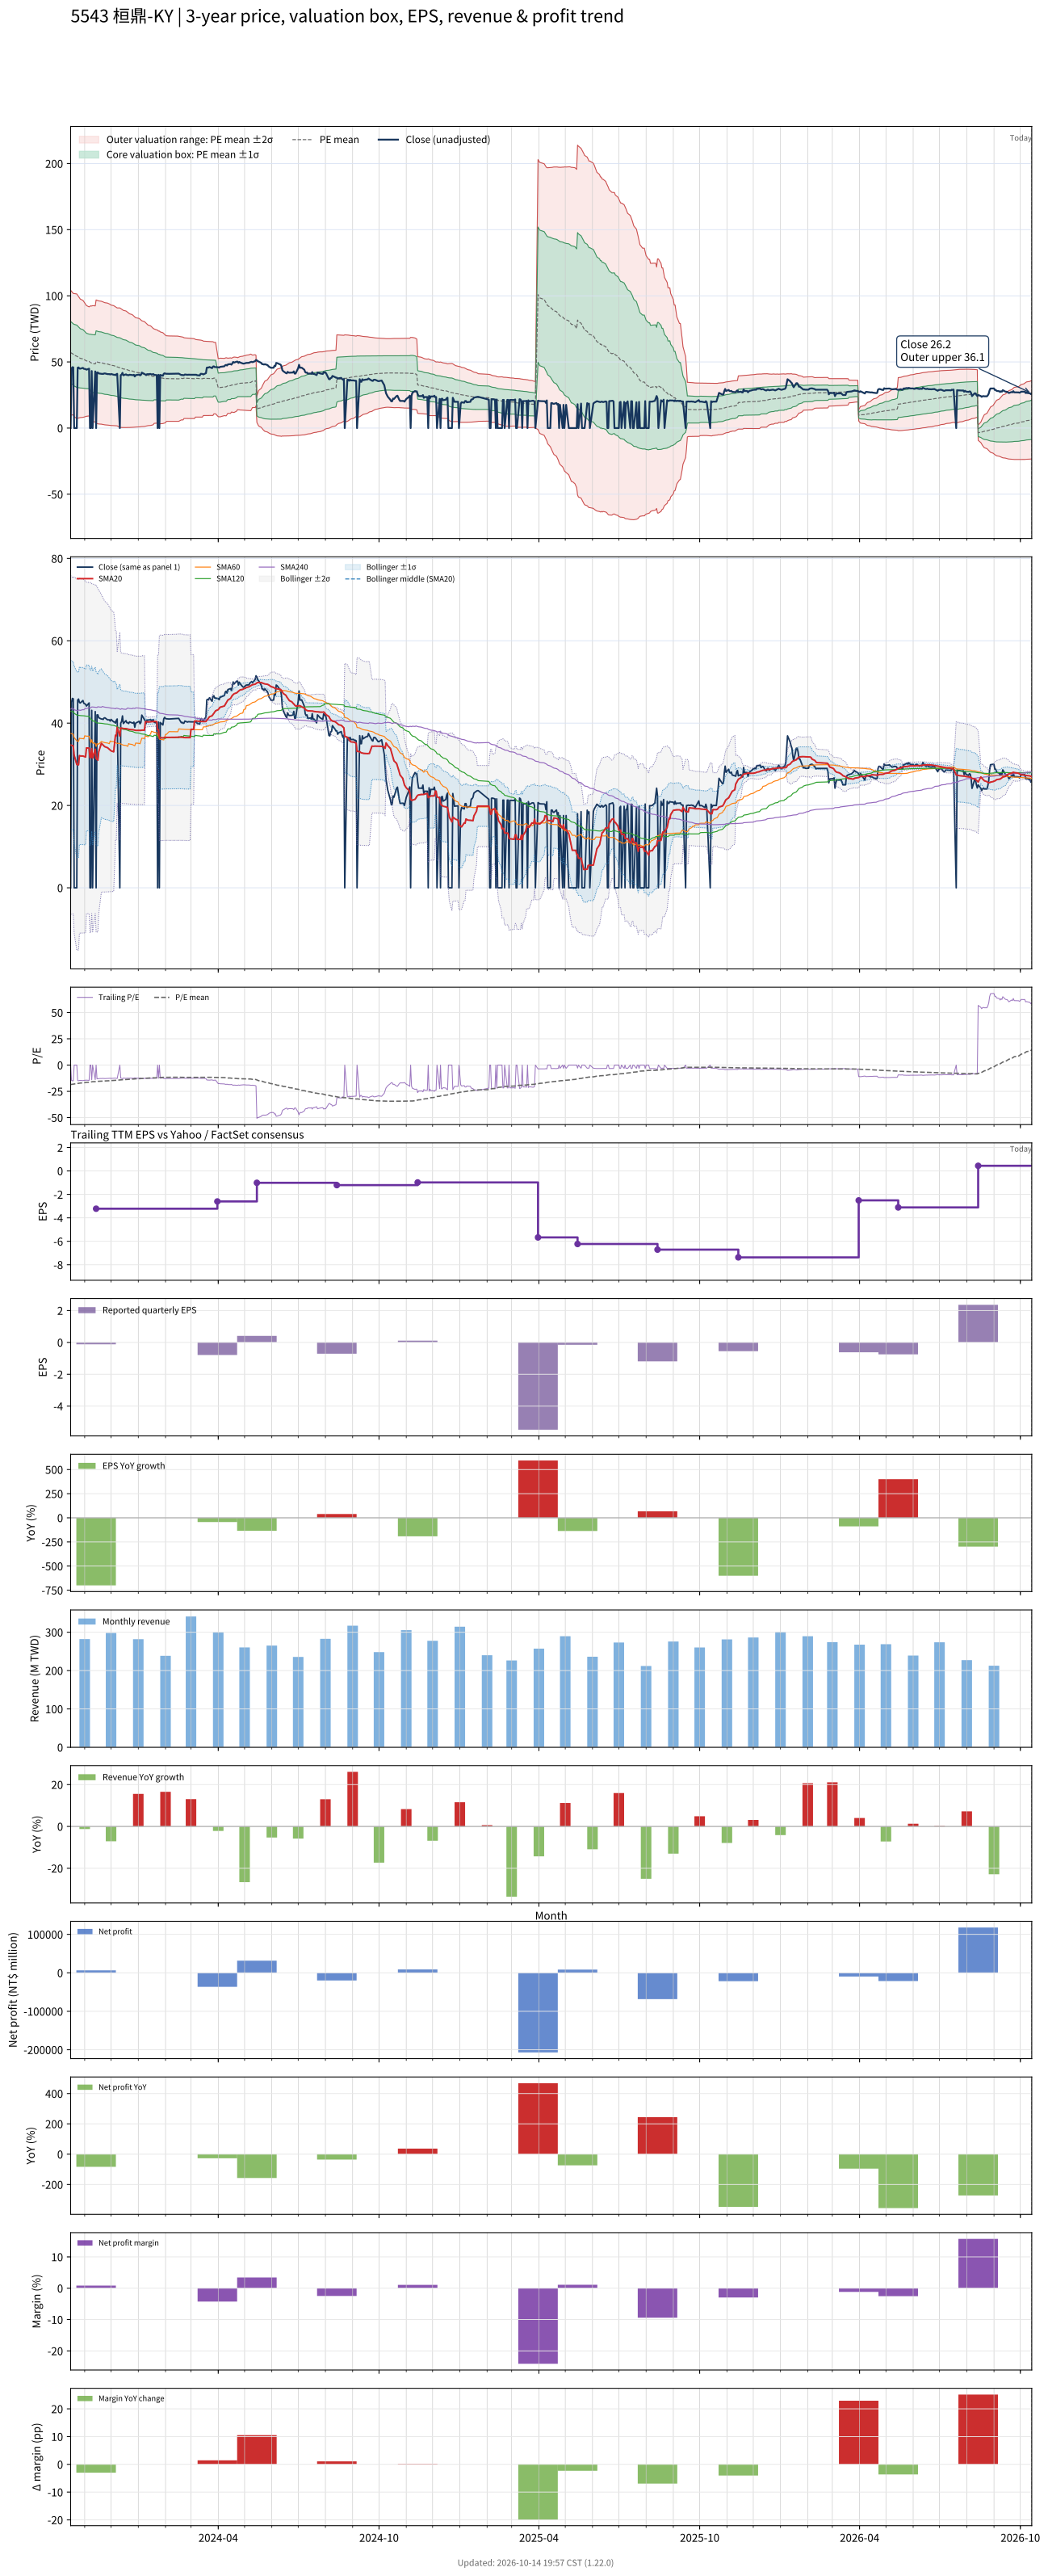

The data file committed next to this chart (first rows):
# chart-version: skill-stock-dynamic-val…
date, close, available_date, period_end, eps, ttm_eps, pe, pe_mean, pe_std, price_m2, price_m1, price_mean, price_p1, price_p2, forward_eps, forward_pe, forward_pe_mean, forward_pe_std, forward_price_m2, forward_price_m1, forward_price_mean, forward_price_p1, forward_price_p2, sma20
2023-10-16, 0.000000, 2023-08-14, 2023-06-30, -0.51, -3.08, -0.000000, -18.52, 7.657, 104.2, 80.61, 57.03, 33.44, 9.857, , , , , , , , , , 34.71
2023-10-17, 45.05, 2023-08-14, 2023-06-30, -0.51, -3.08, -14.63, -18.39, 7.591, 103.4, 80.01, 56.63, 33.25, 9.868, , , , , , , , , , 34.59
2023-10-18, 46, 2023-08-14, 2023-06-30, -0.51, -3.08, -14.94, -18.26, 7.521, 102.6, 79.41, 56.24, 33.08, 9.913, , , , , , , , , , 34.53
2023-10-19, 45.9, 2023-08-14, 2023-06-30, -0.51, -3.08, -14.9, -18.13, 7.448, 101.7, 78.79, 55.85, 32.91, 9.973, , , , , , , , , , 34.47
2023-10-20, 0.000000, 2023-08-14, 2023-06-30, -0.51, -3.08, -0.000000, -17.89, 7.562, 101.7, 78.4, 55.11, 31.82, 8.527, , , , , , , , , , 32.22
2023-10-23, 0.000000, 2023-08-14, 2023-06-30, -0.51, -3.08, -0.000000, -17.63, 7.64, 101.4, 77.84, 54.31, 30.78, 7.252, , , , , , , , , , 29.94
2023-10-24, 45.6, 2023-08-14, 2023-06-30, -0.51, -3.08, -14.81, -17.5, 7.544, 100.4, 77.13, 53.9, 30.66, 7.424, , , , , , , , , , 29.9
2023-10-25, 45.85, 2023-08-14, 2023-06-30, -0.51, -3.08, -14.89, -17.37, 7.446, 99.35, 76.42, 53.49, 30.55, 7.619, , , , , , , , , , 29.87
2023-10-26, 45, 2023-08-14, 2023-06-30, -0.51, -3.08, -14.61, -17.24, 7.359, 98.42, 75.76, 53.09, 30.43, 7.76, , , , , , , , , , 32.12
2023-10-27, 44.9, 2023-08-14, 2023-06-30, -0.51, -3.08, -14.58, -17.11, 7.268, 97.46, 75.08, 52.69, 30.31, 7.927, , , , , , , , , , 32.02
2023-10-30, 45.5, 2023-08-14, 2023-06-30, -0.51, -3.08, -14.77, -16.99, 7.179, 96.54, 74.43, 52.32, 30.2, 8.09, , , , , , , , , , 32.01
2023-10-31, 44.8, 2023-08-14, 2023-06-30, -0.51, -3.08, -14.55, -16.86, 7.09, 95.61, 73.77, 51.93, 30.09, 8.257, , , , , , , , , , 31.93
2023-11-01, 44.7, 2023-08-14, 2023-06-30, -0.51, -3.08, -14.51, -16.73, 6.992, 94.61, 73.07, 51.54, 30, 8.47, , , , , , , , , , 31.84
2023-11-02, 44.6, 2023-08-14, 2023-06-30, -0.51, -3.08, -14.48, -16.61, 6.89, 93.58, 72.36, 51.14, 29.92, 8.705, , , , , , , , , , 31.77
2023-11-03, 44.15, 2023-08-14, 2023-06-30, -0.51, -3.08, -14.33, -16.48, 6.795, 92.62, 71.69, 50.76, 29.84, 8.909, , , , , , , , , , 33.98
2023-11-06, 44.9, 2023-08-14, 2023-06-30, -0.51, -3.08, -14.58, -16.36, 6.693, 91.62, 71, 50.39, 29.77, 9.154, , , , , , , , , , 33.94
2023-11-07, 0.000000, 2023-08-14, 2023-06-30, -0.51, -3.08, -0.000000, -16.19, 6.847, 92.04, 70.95, 49.86, 28.77, 7.683, , , , , , , , , , 31.64
2023-11-08, 0.000000, 2023-08-14, 2023-06-30, -0.51, -3.08, -0.000000, -16.02, 6.994, 92.43, 70.89, 49.34, 27.8, 6.258, , , , , , , , , , 31.64
2023-11-09, 43.1, 2023-08-14, 2023-06-30, -0.51, -3.08, -13.99, -15.97, 6.987, 92.22, 70.71, 49.19, 27.67, 6.149, , , , , , , , , , 33.8
2023-11-10, 0.000000, 2023-08-14, 2023-06-30, -0.51, -3.08, -0.000000, -15.8, 7.126, 92.57, 70.62, 48.67, 26.72, 4.772, , , , , , , , , , 31.5
2023-11-13, 42.8, 2023-08-14, 2023-06-30, -0.51, -3.08, -13.9, -15.75, 7.117, 92.35, 70.43, 48.51, 26.59, 4.668, , , , , , , , , , 33.64
2023-11-14, 0.000000, 2023-11-14, 2023-09-30, -0.12, -3.22, -0.000000, -15.58, 7.25, 96.87, 73.52, 50.18, 26.83, 3.49, , , , , , , , , , 31.39
2023-11-15, 42, 2023-11-14, 2023-09-30, -0.12, -3.22, -13.04, -15.52, 7.241, 96.62, 73.31, 49.99, 26.67, 3.354, , , , , , , , , , 31.19
2023-11-16, 42, 2023-11-14, 2023-09-30, -0.12, -3.22, -13.04, -15.47, 7.232, 96.37, 73.09, 49.8, 26.51, 3.222, , , , , , , , , , 31
2023-11-17, 41.3, 2023-11-14, 2023-09-30, -0.12, -3.22, -12.83, -15.4, 7.223, 96.12, 72.86, 49.6, 26.34, 3.083, , , , , , , , , , 33.06
2023-11-20, 41, 2023-11-14, 2023-09-30, -0.12, -3.22, -12.73, -15.34, 7.214, 95.86, 72.63, 49.4, 26.17, 2.944, , , , , , , , , , 35.11
2023-11-21, 41, 2023-11-14, 2023-09-30, -0.12, -3.22, -12.73, -15.28, 7.205, 95.61, 72.41, 49.21, 26.01, 2.806, , , , , , , , , , 34.88
2023-11-22, 40.9, 2023-11-14, 2023-09-30, -0.12, -3.22, -12.7, -15.22, 7.195, 95.34, 72.17, 49.01, 25.84, 2.673, , , , , , , , , , 34.63
2023-11-23, 41.25, 2023-11-14, 2023-09-30, -0.12, -3.22, -12.81, -15.16, 7.183, 95.07, 71.94, 48.81, 25.68, 2.547, , , , , , , , , , 34.45
2023-11-24, 41.3, 2023-11-14, 2023-09-30, -0.12, -3.22, -12.83, -15.09, 7.17, 94.78, 71.69, 48.6, 25.52, 2.43, , , , , , , , , , 34.27
2023-11-27, 40.8, 2023-11-14, 2023-09-30, -0.12, -3.22, -12.67, -15.03, 7.157, 94.49, 71.44, 48.4, 25.35, 2.308, , , , , , , , , , 34.03
2023-11-28, 40.8, 2023-11-14, 2023-09-30, -0.12, -3.22, -12.67, -14.97, 7.143, 94.19, 71.19, 48.19, 25.19, 2.191, , , , , , , , , , 33.83
2023-11-29, 40.8, 2023-11-14, 2023-09-30, -0.12, -3.22, -12.67, -14.9, 7.126, 93.86, 70.92, 47.97, 25.03, 2.083, , , , , , , , , , 33.63
2023-11-30, 40.5, 2023-11-14, 2023-09-30, -0.12, -3.22, -12.58, -14.82, 7.098, 93.43, 70.57, 47.72, 24.86, 2.006, , , , , , , , , , 33.43
2023-12-01, 40.9, 2023-11-14, 2023-09-30, -0.12, -3.22, -12.7, -14.74, 7.069, 92.99, 70.23, 47.47, 24.7, 1.941, , , , , , , , , , 33.27
2023-12-04, 40.3, 2023-11-14, 2023-09-30, -0.12, -3.22, -12.52, -14.66, 7.04, 92.55, 69.88, 47.21, 24.54, 1.875, , , , , , , , , , 33.04
2023-12-05, 40.3, 2023-11-14, 2023-09-30, -0.12, -3.22, -12.52, -14.59, 7.013, 92.13, 69.54, 46.96, 24.38, 1.804, , , , , , , , , , 35.05
2023-12-06, 40, 2023-11-14, 2023-09-30, -0.12, -3.22, -12.42, -14.51, 6.982, 91.67, 69.19, 46.71, 24.23, 1.745, , , , , , , , , , 37.05
2023-12-07, 40.7, 2023-11-14, 2023-09-30, -0.12, -3.22, -12.64, -14.43, 6.952, 91.24, 68.85, 46.46, 24.08, 1.692, , , , , , , , , , 36.93
2023-12-08, 41, 2023-11-14, 2023-09-30, -0.12, -3.22, -12.73, -14.36, 6.923, 90.81, 68.52, 46.23, 23.94, 1.643, , , , , , , , , , 38.98
2023-12-11, 0.000000, 2023-11-14, 2023-09-30, -0.12, -3.22, -0.000000, -14.18, 7.014, 90.82, 68.24, 45.65, 23.07, 0.479, , , , , , , , , , 36.84
2023-12-12, 40, 2023-11-14, 2023-09-30, -0.12, -3.22, -12.42, -14.1, 6.983, 90.38, 67.89, 45.41, 22.92, 0.4349, , , , , , , , , , 38.84
2023-12-13, 40.4, 2023-11-14, 2023-09-30, -0.12, -3.22, -12.55, -14.03, 6.95, 89.92, 67.54, 45.16, 22.78, 0.4056, , , , , , , , , , 38.76
2023-12-14, 41.75, 2023-11-14, 2023-09-30, -0.12, -3.22, -12.97, -13.95, 6.914, 89.45, 67.19, 44.93, 22.66, 0.4001, , , , , , , , , , 38.75
2023-12-15, 39.9, 2023-11-14, 2023-09-30, -0.12, -3.22, -12.39, -13.87, 6.878, 88.97, 66.82, 44.67, 22.53, 0.3831, , , , , , , , , , 38.68
2023-12-18, 40.6, 2023-11-14, 2023-09-30, -0.12, -3.22, -12.61, -13.8, 6.843, 88.5, 66.47, 44.44, 22.4, 0.3688, , , , , , , , , , 38.66
2023-12-19, 40.1, 2023-11-14, 2023-09-30, -0.12, -3.22, -12.45, -13.72, 6.805, 88.02, 66.1, 44.19, 22.28, 0.3631, , , , , , , , , , 38.62
2023-12-20, 40.1, 2023-11-14, 2023-09-30, -0.12, -3.22, -12.45, -13.65, 6.766, 87.51, 65.72, 43.94, 22.15, 0.3686, , , , , , , , , , 38.58
2023-12-21, 39.9, 2023-11-14, 2023-09-30, -0.12, -3.22, -12.39, -13.57, 6.723, 86.97, 65.33, 43.68, 22.03, 0.3872, , , , , , , , , , 38.51
2023-12-22, 40.3, 2023-11-14, 2023-09-30, -0.12, -3.22, -12.52, -13.48, 6.673, 86.39, 64.9, 43.41, 21.93, 0.4397, , , , , , , , , , 38.46
2023-12-25, 40.05, 2023-11-14, 2023-09-30, -0.12, -3.22, -12.44, -13.4, 6.622, 85.79, 64.47, 43.14, 21.82, 0.4987, , , , , , , , , , 38.42
2023-12-26, 40, 2023-11-14, 2023-09-30, -0.12, -3.22, -12.42, -13.32, 6.572, 85.2, 64.04, 42.88, 21.72, 0.5581, , , , , , , , , , 38.38
2023-12-27, 40.25, 2023-11-14, 2023-09-30, -0.12, -3.22, -12.5, -13.24, 6.521, 84.62, 63.62, 42.62, 21.62, 0.623, , , , , , , , , , 38.35
2023-12-28, 39, 2023-11-14, 2023-09-30, -0.12, -3.22, -12.11, -13.15, 6.47, 84.02, 63.18, 42.35, 21.52, 0.6837, , , , , , , , , , 38.28
2023-12-29, 40, 2023-11-14, 2023-09-30, -0.12, -3.22, -12.42, -13.07, 6.421, 83.45, 62.77, 42.1, 21.42, 0.7486, , , , , , , , , , 38.23
2024-01-02, 40.45, 2023-11-14, 2023-09-30, -0.12, -3.22, -12.56, -13, 6.368, 82.85, 62.35, 41.84, 21.34, 0.8341, , , , , , , , , , 38.24
2024-01-03, 39.85, 2023-11-14, 2023-09-30, -0.12, -3.22, -12.38, -12.91, 6.313, 82.24, 61.91, 41.58, 21.26, 0.9299, , , , , , , , , , 38.22
2024-01-04, 40.2, 2023-11-14, 2023-09-30, -0.12, -3.22, -12.48, -12.84, 6.261, 81.66, 61.5, 41.34, 21.18, 1.016, , , , , , , , , , 38.23
2024-01-05, 41.95, 2023-11-14, 2023-09-30, -0.12, -3.22, -13.03, -12.77, 6.21, 81.1, 61.11, 41.11, 21.11, 1.116, , , , , , , , , , 38.29
... 669 more rows
